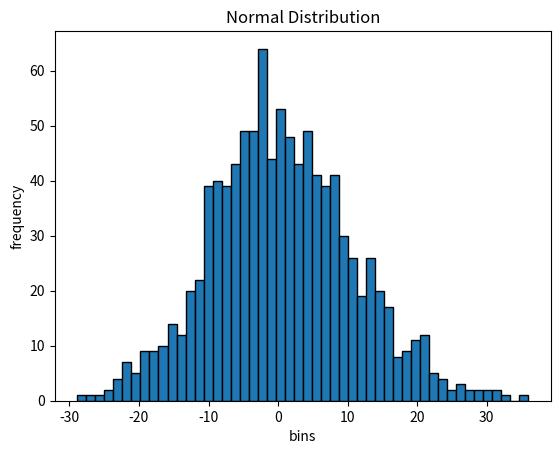

Reproduce this figure in Python.
from matplotlib import pyplot as plt
import numpy as np


# define a mean for the normal distribution
mu = 0
# define by how much the data should be spread out (also called standard deviation)
sigma = 10  # in this case by a factor of 10
# calculate appropriate values that has the given mu and sigma and satisfies the condition for normal distribution
values = mu + sigma * np.random.randn(1000)
# plot the histogram
plt.hist(values, 50, ec='black')  # (values, no_of_bins, edge_color)
# add a label to the x axis
plt.xlabel("bins")
# add a label to the y axis
plt.ylabel("frequency")
# add a title to the plot
plt.title("Normal Distribution")
# show the plot....in this case a histogram
plt.show()

